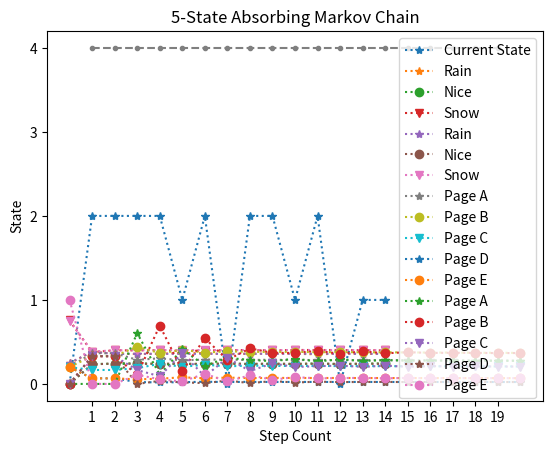

Write the Python code that produced this figure.
import numpy as np
import matplotlib.pyplot as plt
import math
import random

def newState(P):
    n = P.size
    cs = np.cumsum(P)
    cp = np.append(0, cs)
    r = np.random.rand()
    for i in range(0, n):
        if r <= cp[i + 1]:
            return i

def switchState(probVector):
    return newState(probVector)

def stateStep(state, P, n):
    stateArray = np.zeros((n,1))
    stateProb = state
    for i in range(0, n):
        newProb = switchState(stateProb)
        stateArray[i] = newProb
        stateProb = P[newProb]
    return stateArray

def P_to_n_power(u0, P, exponent):
    matrix = P
    for i in range(0, exponent - 1):
        matrix = np.dot(matrix, P)
    return np.dot(u0, matrix)

def drunkenStateSelect(initState):
    n = initState.size
    cs = np.cumsum(initState)
    cp = np.append(0, cs)
    r = np.random.rand()
    for i in range(0, n):
        prob = initState[i]
        if prob == 0:
            continue
        if r <= cp[i + 1]:
            return i

def currentState(state):
    x = 0
    if state == 0:
        x = 1
    if state == 1:
        x = 2
    if state == 2:
        x = 3
    if state == 3:
        x = 0
    if state == 4:
        x = 4
    return x

n = 15
N = 10000

#1. A three-state Markov Chain #####################################################################

                      #R     N     S
weatherP = np.array([ [0.33, 0.33, 0.34],   #R
                      [0.33, 0.17, 0.50],   #N
                      [0.40, 0.20, 0.40] ]) #S

probVector = np.array([0.24999, 0.00001, 0.75])

simulationArray = np.zeros((15,3))
rain = 0
nice = 0
snow = 0

for i in range(0, N):
    simulation = stateStep(probVector, weatherP, n)
    state = 0
    for i in simulation:
        if i == 0.0:
            simulationArray[state][0] += 1
        if i == 1.0:
            simulationArray[state][1] += 1
        if i == 2.0:
            simulationArray[state][2] += 1
        state += 1

    finalState = simulation[14][0]
    if finalState == 0.0:
        rain += 1
    if finalState == 1.0:
        nice += 1
    if finalState == 2.0:
        snow += 1

simulationArray = simulationArray / N

print("Experimental Count of End State")
print("Rain: " + str(rain))
print("Nice: " + str(nice))
print("Snow: " + str(snow))
print("Experimental Probability of  End State")
print("Rain: " + str(rain / N))
print("Nice: " + str(nice / N))
print("Snow: " + str(snow / N))
print(simulationArray)

print(P_to_n_power(probVector, weatherP, n))

pass1 = stateStep(probVector, weatherP, n)

plt.figure(1)
x1 = list(range(0,n))
plt.plot(x1,pass1,'*:',label = 'Current State')
plt.xticks(x1)
plt.yticks([0,1,2])
plt.title('Single Simulation of 3-State Markov Chain')
plt.xlabel('Steps Taken')
plt.ylabel('State')
plt.legend(loc = 'best')
plt.show()

probA = simulationArray[:,0]
probB = simulationArray[:,1]
probC = simulationArray[:,2]

plt.figure(1)
x1 = list(range(0,n))
plt.plot(x1,probA,'*:',label = 'Rain')
plt.plot(x1,probB,'o:',label = 'Nice')
plt.plot(x1,probC,'v:',label = 'Snow')
plt.xticks(x1)
plt.title('Experimental State Transistion Markov Chain')
plt.xlabel('Step Count')
plt.ylabel('Probability')
plt.legend(loc = 'best')
plt.show()

arrayPlot = weatherP
initCondition = probVector
stateNum = 3

W = np.array([ [0.0 for i in range(0,stateNum)] for j in range(0,n)])
W[0,:] = initCondition

for k in range(1, n):
    W[k,:] = np.dot(W[k-1,:],arrayPlot)

probA = W[:,0]
probB = W[:,1]
probC = W[:,2]

plt.figure(1)
x1 = list(range(0,n))
plt.plot(x1,probA,'*:',label = 'Rain')
plt.plot(x1,probB,'o:',label = 'Nice')
plt.plot(x1,probC,'v:',label = 'Snow')
plt.xticks(x1)
plt.title('Calculated State Transition Markov Chain')
plt.xlabel('Step Count')
plt.ylabel('Probability')
plt.legend(loc = 'best')
plt.show()

#2. The Google PageRank Algorithm ##################################################################

                     #A     B     C     D     E
pageP = np.array([   [0.00, 1.00, 0.00, 0.00, 0.00],   #A
                     [0.50, 0.00, 0.50, 0.00, 0.00],   #B
                     [0.33, 0.33, 0.00, 0.00, 0.33],   #C
                     [1.00, 0.00, 0.00, 0.00, 0.00],   #D
                     [0.00, 0.33, 0.33, 0.33, 0.00]])  #E

v1 = np.array([[0.20, 0.20, 0.20, 0.20, 0.20]])
v2 = np.array([[0.00, 0.00, 0.00, 0.00, 1.00]])
n1 = 20

sim1 = []
sim1.append([0.20, 0.20, 0.20, 0.20, 0.20])
for n in range(0, n1):
    sim1.append(P_to_n_power(v1, pageP, n)[0])
print(sim1)
sim1Array = np.array(sim1)

probA = sim1Array[:,0]
probB = sim1Array[:,1]
probC = sim1Array[:,2]
probD = sim1Array[:,3]
probE = sim1Array[:,4]

plt.figure(1)
x1 = list(range(0, n1 + 1))
plt.plot(x1,probA,'*:',label = 'Page A')
plt.plot(x1,probB,'o:',label = 'Page B')
plt.plot(x1,probC,'v:',label = 'Page C')
plt.plot(x1,probD,'*:',label = 'Page D')
plt.plot(x1,probE,'o:',label = 'Page E')
plt.xticks(x1)
plt.title('Page Rank Probability from v1')
plt.xlabel('Step Count')
plt.ylabel('Probability')
plt.legend(loc = 'best')
plt.show()

#--------------------------------------------------------------------------
sim2 = []
sim2.append([0.00, 0.00, 0.00, 0.00, 1.00])
for n in range(0, n1):
    sim2.append(P_to_n_power(v2, pageP, n)[0])
print(sim2)
sim2Array = np.array(sim2)

probA = sim2Array[:,0]
probB = sim2Array[:,1]
probC = sim2Array[:,2]
probD = sim2Array[:,3]
probE = sim2Array[:,4]

plt.figure(1)
x1 = list(range(0, n1 + 1))
plt.plot(x1,probA,'*:',label = 'Page A')
plt.plot(x1,probB,'o:',label = 'Page B')
plt.plot(x1,probC,'v:',label = 'Page C')
plt.plot(x1,probD,'*:',label = 'Page D')
plt.plot(x1,probE,'o:',label = 'Page E')
plt.xticks(x1)
plt.title('Page Rank Probability from v2')
plt.xlabel('Step Count')
plt.ylabel('Probability')
plt.legend(loc = 'best')
plt.show()

#3. Simulate a five-state absorbing Markov Chain ###################################################

                      #1     2     3     0     4
drunkenP = np.array([ [0.00, 0.33, 0.00, 0.66, 0.00],   #1
                      [0.60, 0.00, 0.40, 0.00, 0.00],   #2
                      [0.00, 0.30, 0.00, 0.00, 0.70],   #3
                      [0.00, 0.00, 0.00, 1.00, 0.00],   #0
                      [0.00, 0.00, 0.00, 0.00, 1.00] ]) #4

r = random.randint(0,2)
stateProb = drunkenP[r]

states = []

for i in range(0,n):
    nextState = drunkenStateSelect(stateProb)
    print("Current State: " + str(currentState(nextState)))
    states.append(currentState(nextState))
    stateProb = drunkenP[nextState]

plt.figure(1)
x1 = list(range(1, n + 1))
plt.plot(x1,states,'.--')
plt.xticks(x1)
plt.yticks([0,1,2,3,4])
plt.title('5-State Absorbing Markov Chain')
plt.xlabel('Step Count')
plt.ylabel('State')
plt.show()

#4. Compute the probability of absorption using the simulated chain ################################

                      #1     2     3     0     4
drunkenP = np.array([ [0.00, 0.34, 0.00, 0.66, 0.00],   #1
                      [0.60, 0.00, 0.40, 0.00, 0.00],   #2
                      [0.00, 0.30, 0.00, 0.00, 0.70],   #3
                      [0.00, 0.00, 0.00, 1.00, 0.00],   #0
                      [0.00, 0.00, 0.00, 0.00, 1.00] ]) #4

initialProb = np.array([[0.00, 0.00, 1.00, 0.00, 0.00]])

initialState = initialProb[0]
simulation = 0
for i in range(0, N):
    stateProb = initialState
    while True:
        nextState = drunkenStateSelect(stateProb)
        stateProb = drunkenP[nextState]
        if (nextState == 3) or (nextState == 4):
            if nextState == 3:
                simulation += 1
            break

stateZeroAbsorbProb = simulation / N
stateFourAbsorbProb = (N - simulation) / N

print(stateZeroAbsorbProb)
print(stateFourAbsorbProb)
